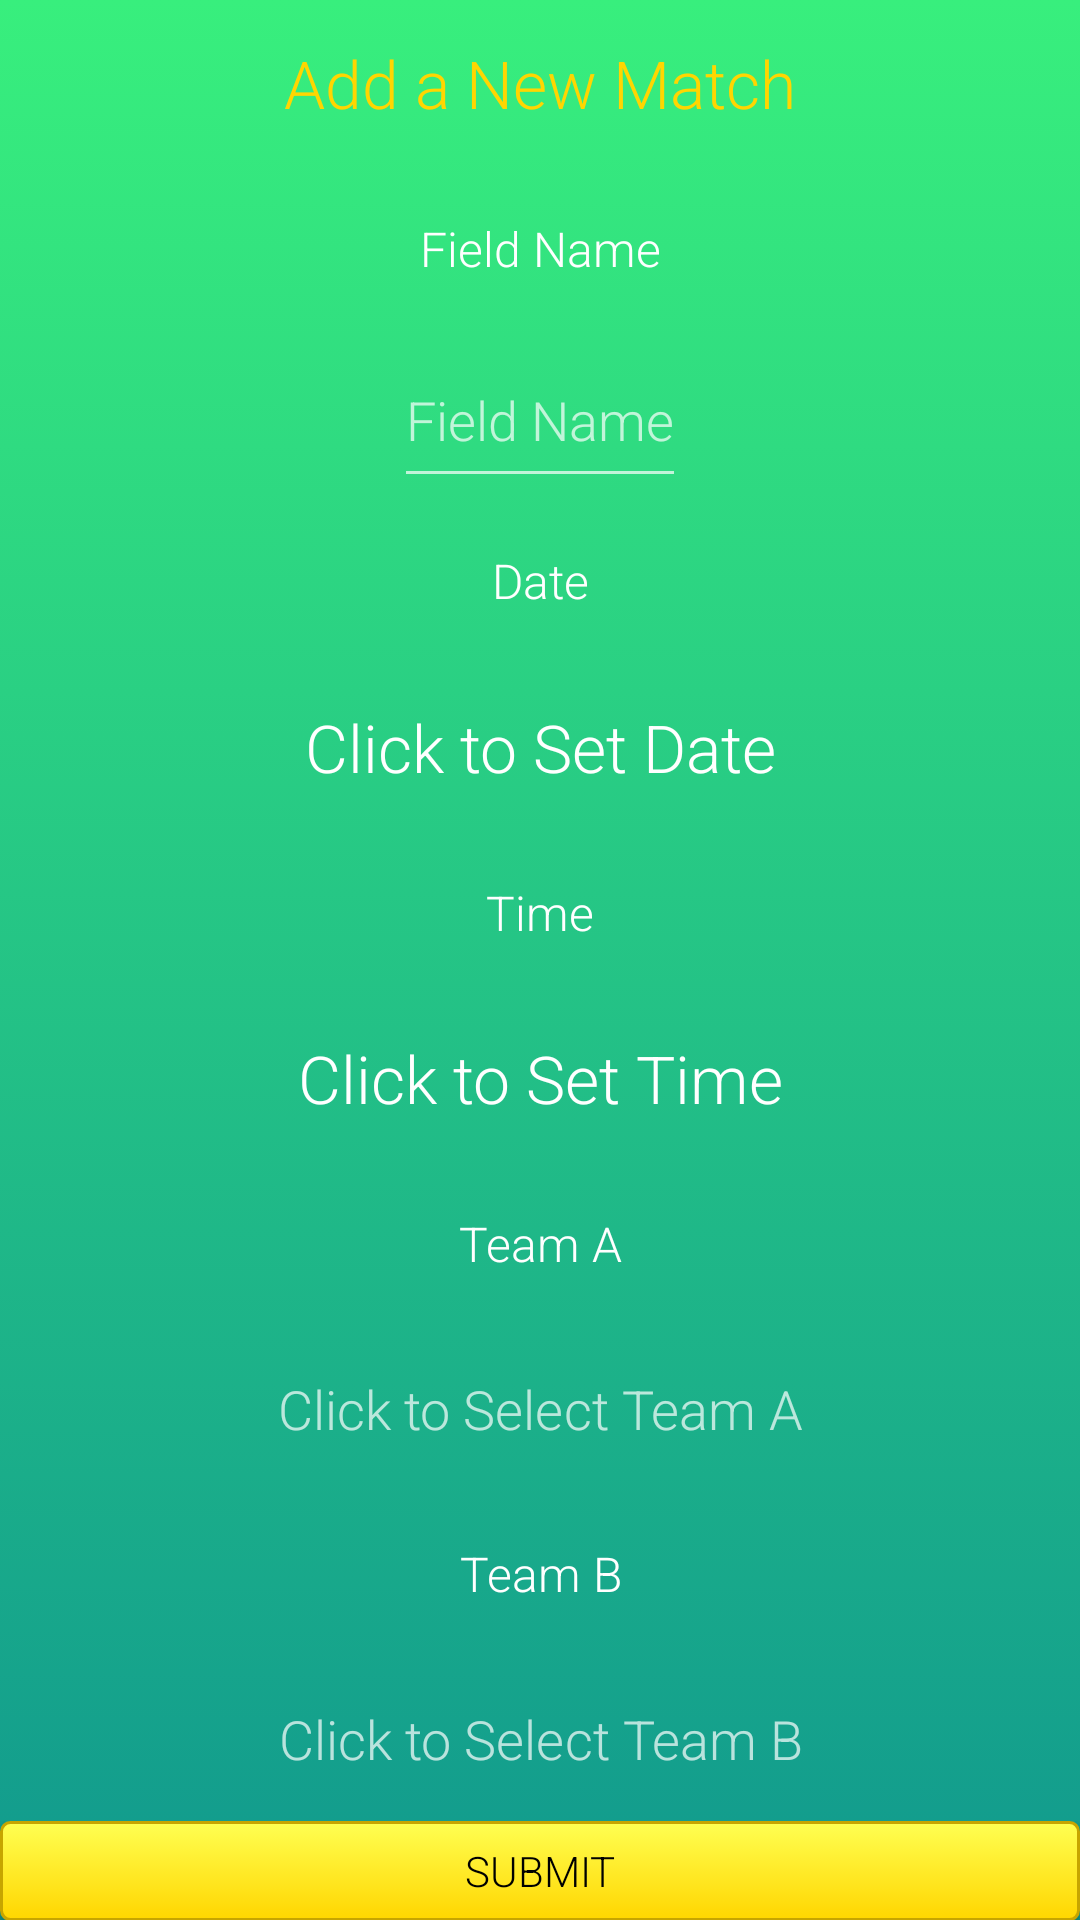

Write the Android layout XML for this screen, with the resource values it uses.
<!-- AndroidManifest.xml: application theme TournamentorTheme -->
<!-- res/layout/activity_add_new_match.xml -->
<?xml version="1.0" encoding="utf-8"?>
<LinearLayout xmlns:android="http://schemas.android.com/apk/res/android"
    xmlns:app="http://schemas.android.com/apk/res-auto"
    android:layout_width="match_parent"
    android:layout_height="wrap_content"
    android:background="@drawable/gradient_background"
    android:orientation="vertical">

    <LinearLayout
        android:layout_width="match_parent"
        android:layout_height="607dp"
        android:orientation="vertical">

        <TextView
            android:id="@+id/add_match_text"
            android:layout_width="match_parent"
            android:layout_height="match_parent"
            android:layout_gravity="center"
            android:layout_weight="1"
            android:gravity="center"
            android:text="Add a New Match"
            android:textAppearance="@style/TextAppearance.AppCompat.Large"
            android:textColor="@color/secondaryColor" />

        <TextView
            android:id="@+id/textView29"
            android:layout_width="match_parent"
            android:layout_height="match_parent"
            android:layout_gravity="center"
            android:layout_weight="1"
            android:gravity="center"
            android:text="Field Name"
            android:textAppearance="@style/TextAppearance.AppCompat.Menu" />

        <EditText
            android:id="@+id/input_field_name"
            android:layout_width="wrap_content"
            android:layout_height="match_parent"
            android:layout_gravity="center"
            android:layout_weight="1"
            android:gravity="center"
            android:hint="Field Name"
            android:inputType="textPersonName" />

        <TextView
            android:id="@+id/textView19"
            android:layout_width="match_parent"
            android:layout_height="match_parent"
            android:layout_below="@+id/input_field_name"
            android:layout_centerHorizontal="true"
            android:layout_gravity="center"
            android:layout_weight="1"
            android:gravity="center"
            android:text="Date"
            android:textAppearance="@style/TextAppearance.AppCompat.Menu" />

        <TextView
            android:id="@+id/input_match_date"
            android:layout_width="match_parent"
            android:layout_height="match_parent"
            android:layout_gravity="center"
            android:layout_weight="1"
            android:gravity="center"
            android:text="Click to Set Date"
            android:textAppearance="@style/TextAppearance.AppCompat.Large" />

        <TextView
            android:id="@+id/Time"
            android:layout_width="match_parent"
            android:layout_height="match_parent"
            android:layout_gravity="center"
            android:layout_weight="1"
            android:gravity="center"
            android:text="Time"
            android:textAppearance="@style/TextAppearance.AppCompat.Menu" />

        <TextView
            android:id="@+id/input_match_time"
            android:layout_width="match_parent"
            android:layout_height="match_parent"
            android:layout_weight="1"
            android:gravity="center"
            android:text="Click to Set Time"
            android:textAppearance="@style/TextAppearance.AppCompat.Large" />

        <TextView
            android:id="@+id/textView20"
            android:layout_width="match_parent"
            android:layout_height="match_parent"
            android:layout_weight="1"
            android:gravity="center"
            android:text="Team A"
            android:textAppearance="@style/TextAppearance.AppCompat.Menu" />

        <TextView
            android:id="@+id/input_team_A"
            android:layout_width="match_parent"
            android:layout_height="match_parent"
            android:layout_weight="1"
            android:ems="10"
            android:textSize="18dp"
            android:gravity="center"
            android:hint="Team A"
            android:inputType="textPersonName"
            android:text="Click to Select Team A" />

        <TextView
            android:id="@+id/textView22"
            android:layout_width="match_parent"
            android:layout_height="match_parent"
            android:layout_weight="1"
            android:gravity="center"
            android:text="Team B"
            android:textAlignment="center"
            android:textAppearance="@style/TextAppearance.AppCompat.Menu" />

        <TextView
            android:id="@+id/input_team_B"
            android:layout_width="match_parent"
            android:layout_height="match_parent"
            android:layout_weight="1"
            android:ems="10"
            android:textSize="18dp"
            android:gravity="center"
            android:hint="Team B"
            android:inputType="textPersonName"
            android:text="Click to Select Team B" />
    </LinearLayout>

    <LinearLayout
        android:layout_width="match_parent"
        android:layout_height="match_parent"
        android:layout_weight="1.3"
        android:orientation="vertical">

        <Button
            android:id="@+id/add_game_button"
            android:layout_width="match_parent"
            android:layout_height="match_parent"
            android:gravity="center"
            android:text="submit"
            android:textColor="@color/colorBlack"
            android:background="@drawable/button_design"/>
    </LinearLayout>

</LinearLayout>
<!-- resources referenced by this layout -->
<resources>
  <color name="colorBlack">#000000</color>
  <color name="secondaryColor">#ffd600</color>
  <!-- drawable button_design (drawable) -->
  <?xml version="1.0" encoding="utf-8"?>
  <selector xmlns:android="http://schemas.android.com/apk/res/android">
      <item android:state_pressed="true" >
          <shape android:shape="rectangle"  >
              <corners android:radius="3dip" />
              <stroke android:width="1dip" android:color="@color/secondaryColor" />
              <gradient android:angle="-90" android:startColor="@color/secondaryDarkColor" android:endColor="@color/secondaryLightColor"  />
          </shape>
      </item>
      <item android:state_focused="true">
          <shape android:shape="rectangle"  >
              <corners android:radius="3dip" />
              <stroke android:width="1dip" android:color="@color/secondaryDarkColor" />
              <solid android:color="@color/secondaryColor"/>
          </shape>
      </item>
      <item >
          <shape android:shape="rectangle"  >
              <corners android:radius="3dip" />
              <stroke android:width="1dip" android:color="@color/secondaryDarkColor" />
              <gradient android:angle="-90" android:startColor="@color/secondaryLightColor" android:endColor="@color/secondaryColor" />
          </shape>
      </item>
  
  </selector>
  <!-- drawable gradient_background (drawable-hdpi) -->
  <?xml version="1.0" encoding="utf-8"?>
  <selector xmlns:android="http://schemas.android.com/apk/res/android">
      <item>
          <shape>
              <gradient
                  android:angle="90"
                  android:startColor="#11998e"
                  android:endColor="#38ef7d"
                  android:type="linear"
                  />
          </shape>
      </item>
  </selector>
  <style name="TournamentorTheme" parent="Theme.AppCompat.NoActionBar">
          <item name="colorAccent">@android:color/holo_orange_dark</item>
          <item name="android:fontFamily">sans-serif-light</item>
      </style>
  <color name="secondaryDarkColor">#c7a500</color>
  <color name="secondaryLightColor">#ffff52</color>
</resources>
